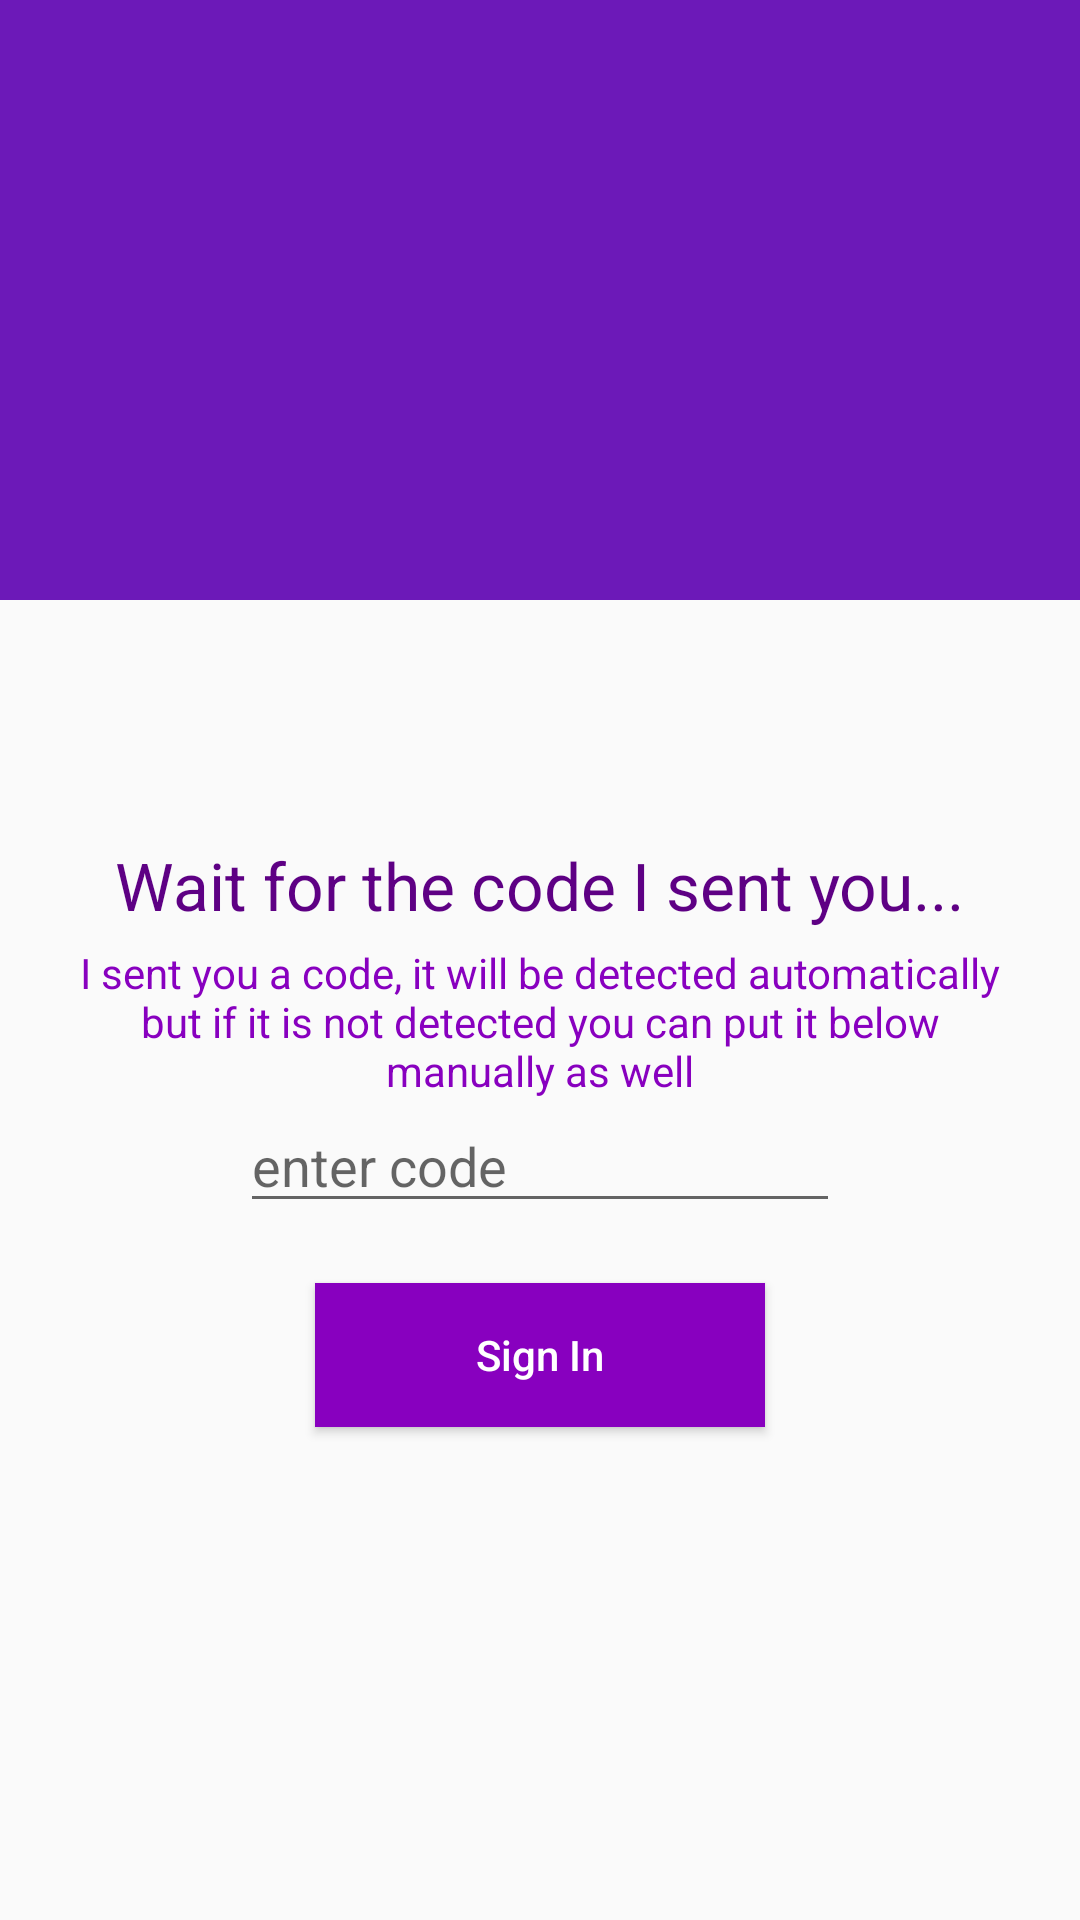

Reconstruct the res/layout file that produces this screen, plus the resources it refers to.
<!-- AndroidManifest.xml: application theme AppTheme -->
<!-- res/layout/activity_verify_phone.xml -->
<?xml version="1.0" encoding="utf-8"?>
<RelativeLayout xmlns:android="http://schemas.android.com/apk/res/android"
    xmlns:app="http://schemas.android.com/apk/res-auto"
    xmlns:tools="http://schemas.android.com/tools"
    android:layout_width="match_parent"
    android:layout_height="match_parent"
    tools:context=".VerifyPhoneActivity"
    android:id="@+id/RelativeOtp">
    <RelativeLayout
        android:id="@+id/relativeLayout"
        android:layout_width="match_parent"
        android:layout_height="200dp"
        android:background="#6c19b8">

        <ImageView
            android:layout_width="120dp"
            android:layout_height="120dp"
            android:layout_centerHorizontal="true"
            android:layout_centerVertical="true"
            android:background="@drawable/furnituresvg" />

    </RelativeLayout>

    <ImageView
        android:id="@+id/imageView"
        android:layout_width="match_parent"
        android:layout_height="120dp"
        android:layout_below="@id/relativeLayout"
        android:layout_marginTop="-50dp"
        android:background="@drawable/waves" />

    <TextView
        android:id="@+id/textView"
        android:layout_width="wrap_content"
        android:layout_height="wrap_content"
        android:layout_below="@id/imageView"
        android:layout_centerHorizontal="true"
        android:layout_marginTop="10dp"
        android:text="Wait for the code I sent you..."
        android:textAppearance="@style/Base.TextAppearance.AppCompat.Large"
        android:textColor="@color/colorPrimaryDark" />

    <TextView
        android:id="@+id/textView1"
        android:layout_width="wrap_content"
        android:layout_height="wrap_content"
        android:layout_below="@id/textView"
        android:layout_marginLeft="20dp"
        android:layout_marginRight="20dp"
        android:layout_marginTop="5dp"
        android:text="I sent you a code, it will be detected automatically but if it is not detected you can put it below manually as well"
        android:textAlignment="center"
        android:textColor="@color/colorPrimary" />

    <EditText
        android:id="@+id/editTextCode"
        android:layout_width="200dp"
        android:layout_height="wrap_content"
        android:layout_below="@id/textView1"
        android:layout_centerHorizontal="true"
        android:digits="0123456789"

        android:hint="enter code"
        android:maxLength="6" />


    <Button
        android:id="@+id/buttonSignIn"
        android:layout_width="150dp"
        android:layout_height="wrap_content"
        android:layout_below="@id/editTextCode"
        android:layout_centerHorizontal="true"
        android:layout_marginTop="20dp"
        android:background="@color/colorPrimary"
        android:text="Sign In"
        android:textAllCaps="false"
        android:textColor="#ffffff" />

    <ProgressBar
        android:id="@+id/progressbar"
        android:layout_width="wrap_content"
        android:layout_height="wrap_content"
        android:layout_below="@id/buttonSignIn"
        android:layout_centerHorizontal="true"
        android:visibility="gone" />

</RelativeLayout>
<!-- resources referenced by this layout -->
<resources>
  <color name="colorPrimary">#8800bf</color>
  <color name="colorPrimaryDark">#5e0084</color>
  <style name="AppTheme" parent="Theme.AppCompat.Light.DarkActionBar">
          
          <item name="colorPrimary">@color/colorPrimary</item>
          <item name="colorPrimaryDark">@color/colorPrimaryDark</item>
          <item name="colorAccent">@color/colorAccent</item>
      </style>
  <color name="colorAccent">#8800bf</color>
</resources>
